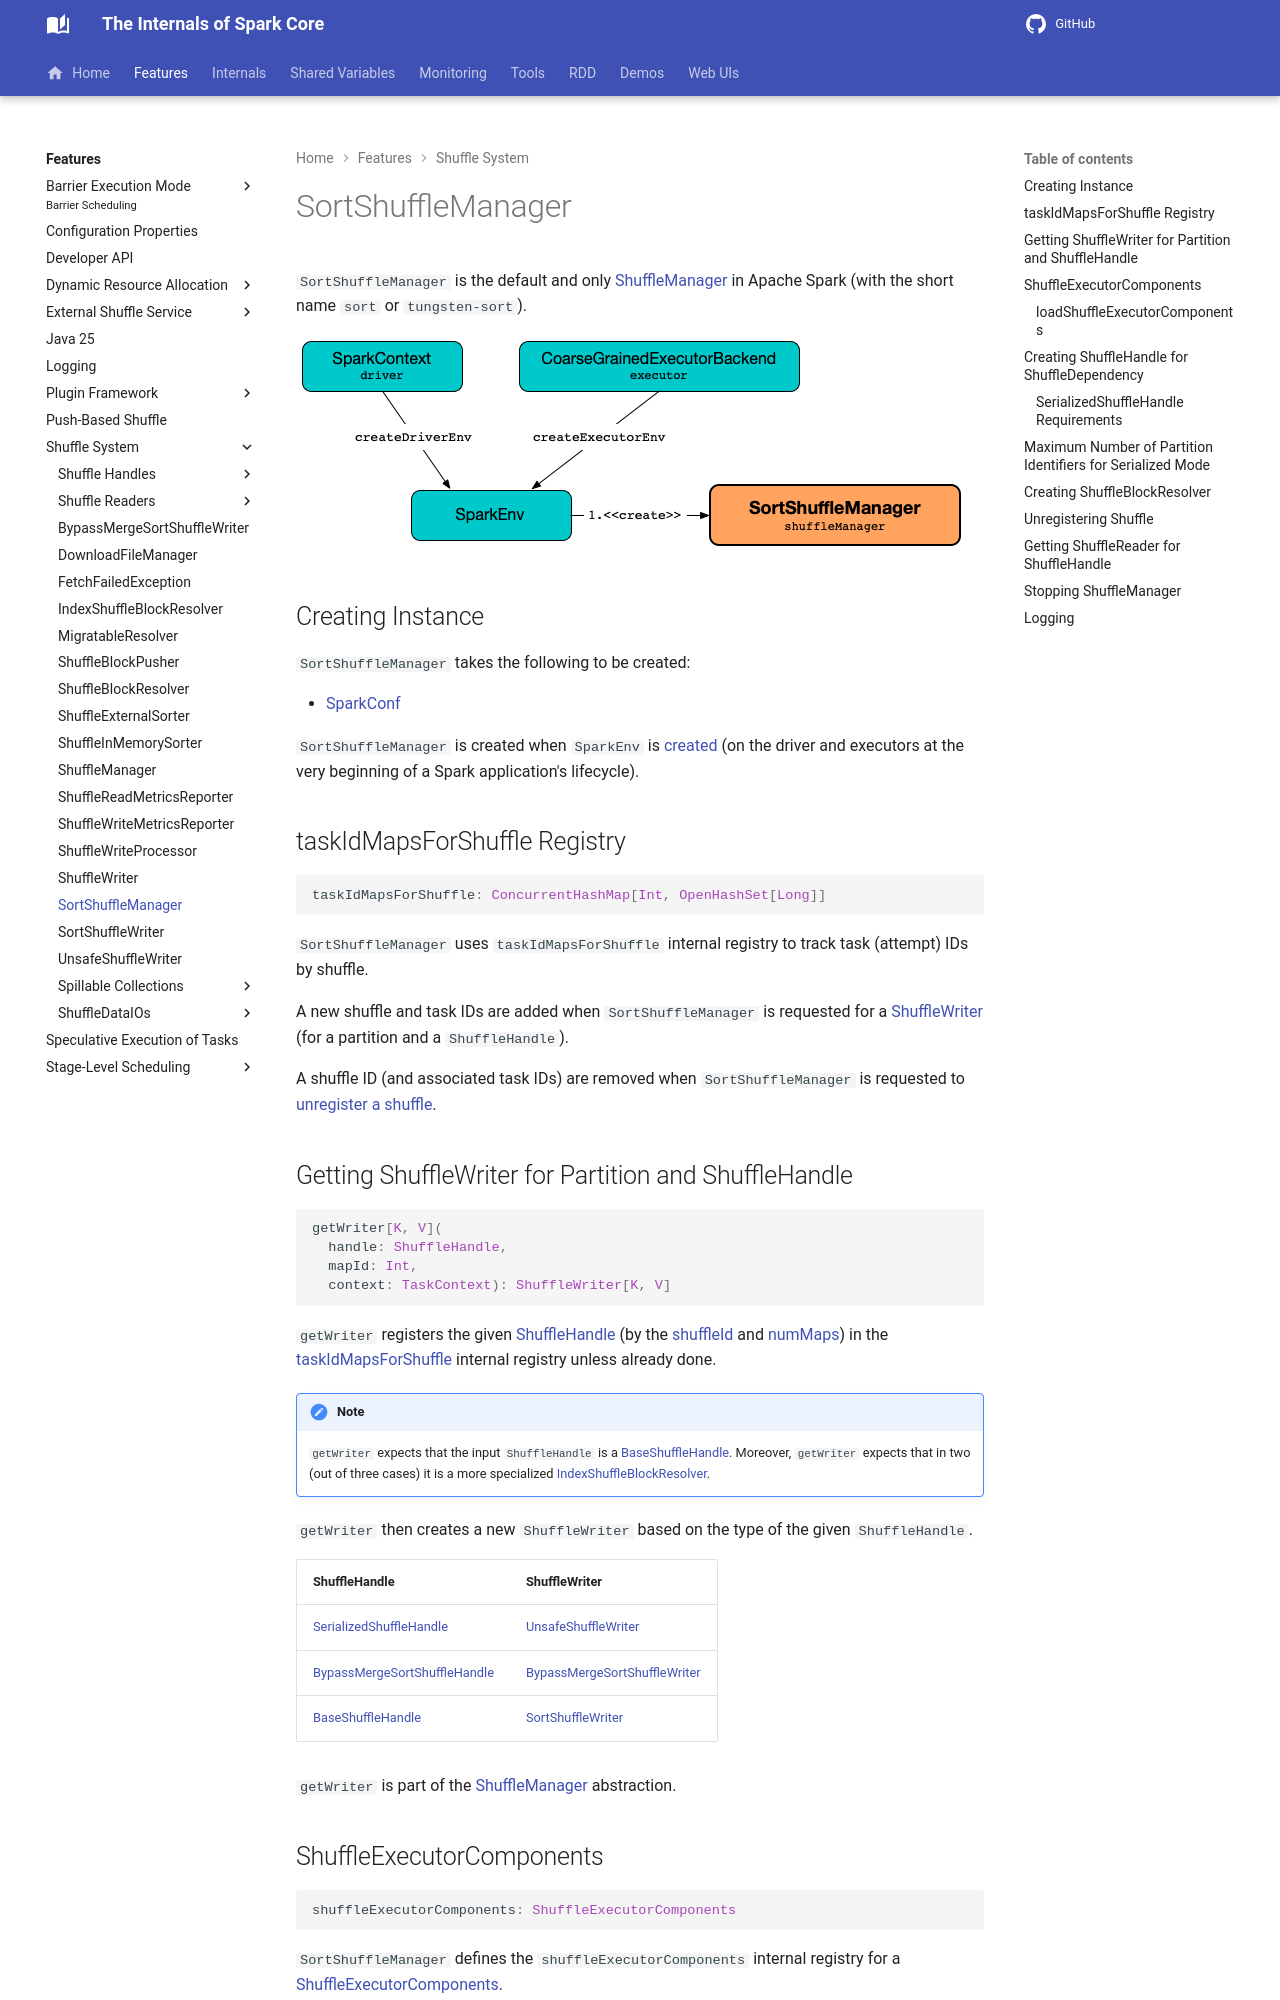

repository: japila-books/apache-spark-internals · page: shuffle/SortShuffleManager/index.html · generator: mkdocs

# SortShuffleManager

`SortShuffleManager` is the default and only [ShuffleManager](ShuffleManager.md) in Apache Spark (with the short name `sort` or `tungsten-sort`).

![SortShuffleManager and SparkEnv (Driver and Executors)](../images/shuffle/SortShuffleManager.png)

## Creating Instance

`SortShuffleManager` takes the following to be created:

* <span id="conf"> [SparkConf](../SparkConf.md)

`SortShuffleManager` is created when `SparkEnv` is [created](../SparkEnv.md#ShuffleManager) (on the driver and executors at the very beginning of a Spark application's lifecycle).

## <span id="taskIdMapsForShuffle"> taskIdMapsForShuffle Registry

```scala
taskIdMapsForShuffle: ConcurrentHashMap[Int, OpenHashSet[Long]]
```

`SortShuffleManager` uses `taskIdMapsForShuffle` internal registry to track task (attempt) IDs by shuffle.

A new shuffle and task IDs are added when `SortShuffleManager` is requested for a [ShuffleWriter](#getWriter) (for a partition and a `ShuffleHandle`).

A shuffle ID (and associated task IDs) are removed when `SortShuffleManager` is requested to [unregister a shuffle](#unregisterShuffle).

## <span id="getWriter"> Getting ShuffleWriter for Partition and ShuffleHandle

```scala
getWriter[K, V](
  handle: ShuffleHandle,
  mapId: Int,
  context: TaskContext): ShuffleWriter[K, V]
```

`getWriter` registers the given [ShuffleHandle](ShuffleHandle.md) (by the [shuffleId](ShuffleHandle.md#shuffleId) and [numMaps](BaseShuffleHandle.md#numMaps)) in the [taskIdMapsForShuffle](#taskIdMapsForShuffle) internal registry unless already done.

!!! note
    `getWriter` expects that the input `ShuffleHandle` is a [BaseShuffleHandle](BaseShuffleHandle.md). Moreover, `getWriter` expects that in two (out of three cases) it is a more specialized [IndexShuffleBlockResolver](IndexShuffleBlockResolver.md).

`getWriter` then creates a new `ShuffleWriter` based on the type of the given `ShuffleHandle`.

ShuffleHandle | ShuffleWriter
--------------|--------------
[SerializedShuffleHandle](SerializedShuffleHandle.md) | [UnsafeShuffleWriter](UnsafeShuffleWriter.md)
[BypassMergeSortShuffleHandle](BypassMergeSortShuffleHandle.md) | [BypassMergeSortShuffleWriter](BypassMergeSortShuffleWriter.md)
[BaseShuffleHandle](BaseShuffleHandle.md) | [SortShuffleWriter](SortShuffleWriter.md)

`getWriter` is part of the [ShuffleManager](ShuffleManager.md#getWriter) abstraction.

## <span id="shuffleExecutorComponents"> ShuffleExecutorComponents

```scala
shuffleExecutorComponents: ShuffleExecutorComponents
```

`SortShuffleManager` defines the `shuffleExecutorComponents` internal registry for a [ShuffleExecutorComponents](ShuffleExecutorComponents.md).

`shuffleExecutorComponents` is used when:

* `SortShuffleManager` is requested for the [ShuffleWriter](#getWriter)
